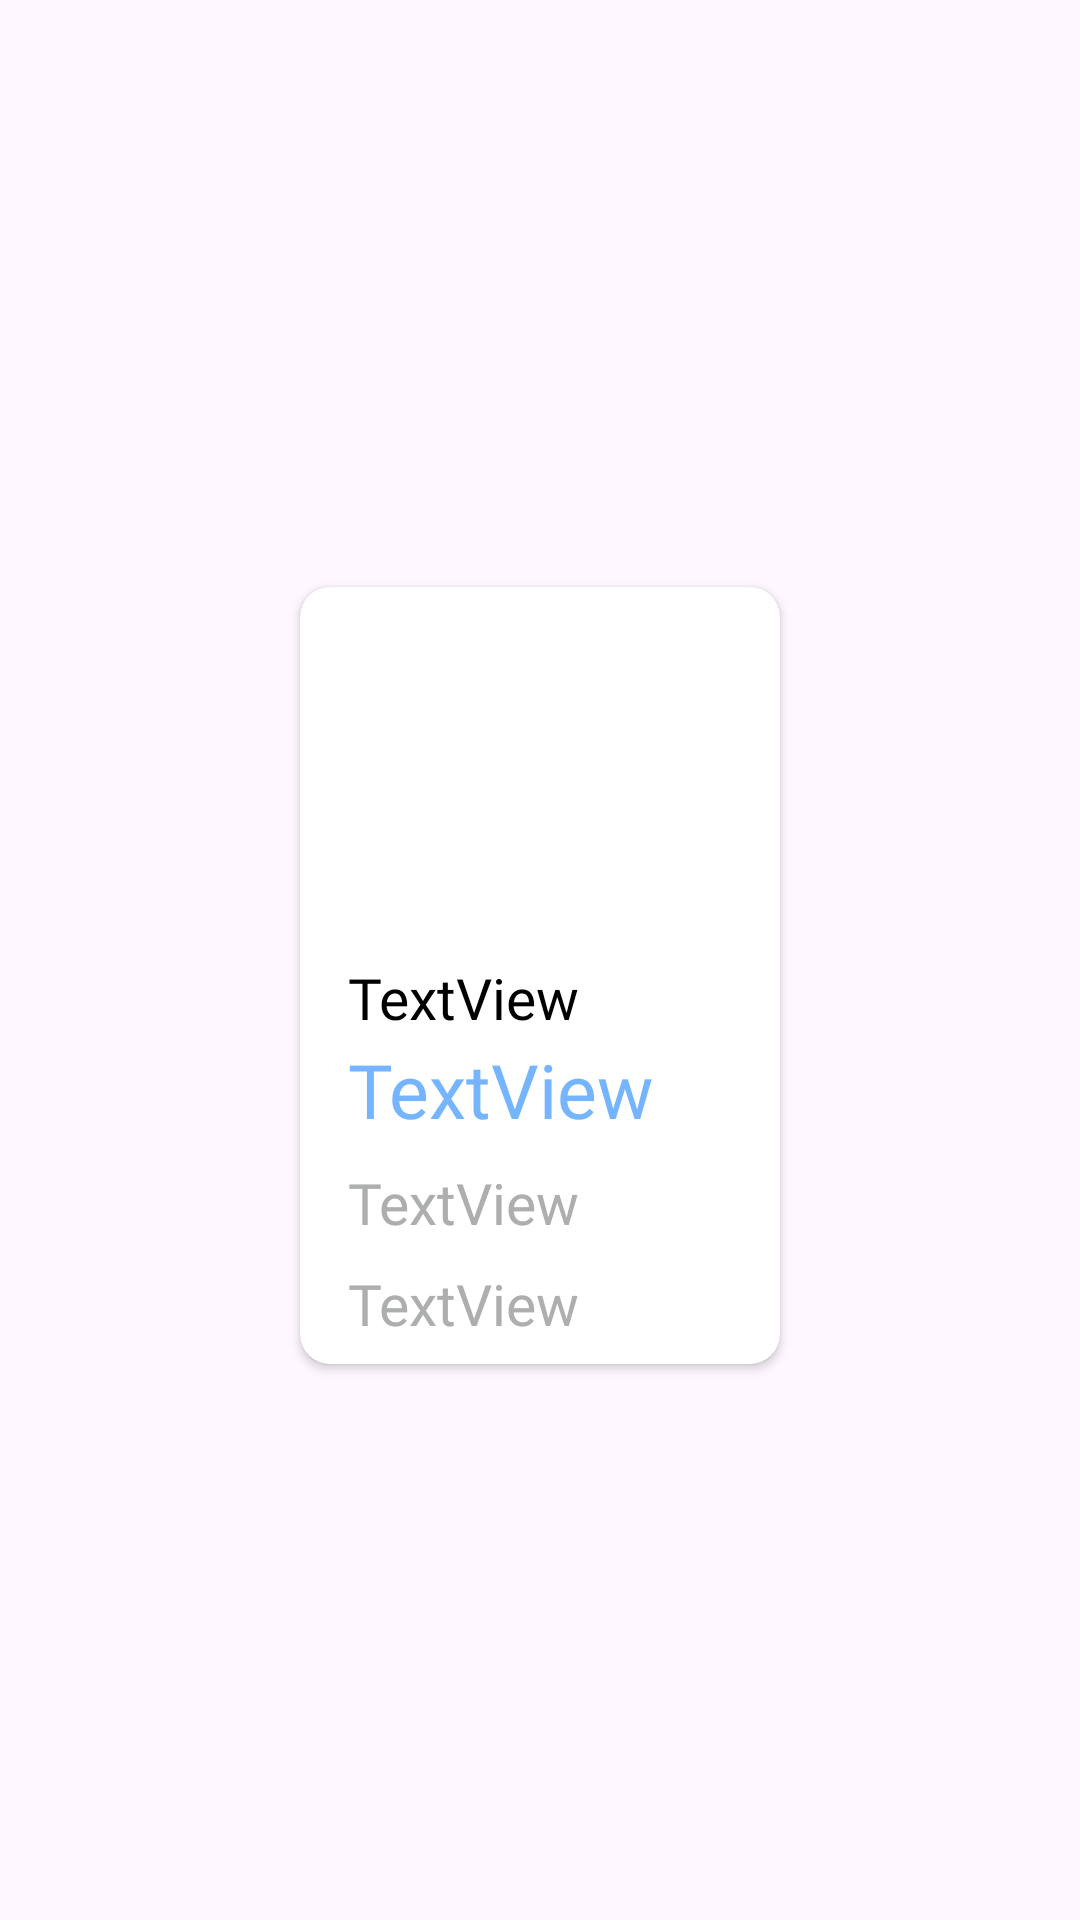

Write the Android layout XML for this screen, with the resource values it uses.
<!-- AndroidManifest.xml: application theme Theme.Neobis_Android_Inventory_App -->
<!-- res/layout/item.xml -->
<?xml version="1.0" encoding="utf-8"?>
<androidx.constraintlayout.widget.ConstraintLayout xmlns:android="http://schemas.android.com/apk/res/android"
    xmlns:app="http://schemas.android.com/apk/res-auto"
    xmlns:tools="http://schemas.android.com/tools"
    android:orientation="horizontal"
    android:layout_width="match_parent"
    android:layout_height="wrap_content">

    <androidx.cardview.widget.CardView
        android:id="@+id/card_item"
        android:layout_width="wrap_content"
        android:layout_height="259dp"
        android:layout_marginStart="10dp"
        android:layout_marginTop="10dp"
        android:layout_marginEnd="10dp"
        android:clickable="true"
        app:cardCornerRadius="10dp"
        app:layout_constraintBottom_toBottomOf="parent"
        app:layout_constraintEnd_toEndOf="parent"
        app:layout_constraintStart_toStartOf="parent"
        app:layout_constraintTop_toTopOf="parent">

        <androidx.constraintlayout.widget.ConstraintLayout
            android:layout_width="160dp"
            android:layout_height="257dp">

            <TextView
                android:id="@+id/text_amount"
                android:layout_width="wrap_content"
                android:layout_height="wrap_content"
                android:layout_marginTop="8dp"
                android:fontFamily="@font/open_sans_semibold"
                android:text="TextView"
                android:textColor="#ADAEAE"
                android:textSize="19sp"
                app:layout_constraintStart_toStartOf="@+id/text_price"
                app:layout_constraintTop_toBottomOf="@+id/text_brand" />

            <ImageView
                android:id="@+id/imageButton"
                android:layout_width="128dp"
                android:layout_height="86dp"
                android:layout_marginStart="2dp"
                android:layout_marginTop="28dp"
                android:layout_marginEnd="2dp"
                android:adjustViewBounds="true"
                android:scaleType="fitXY"
                app:layout_constraintEnd_toEndOf="parent"
                app:layout_constraintStart_toStartOf="parent"
                app:layout_constraintTop_toTopOf="parent">

            </ImageView>

            <TextView
                android:id="@+id/text_name"
                android:layout_width="wrap_content"
                android:layout_height="wrap_content"
                android:layout_marginStart="16dp"
                android:layout_marginTop="10dp"
                android:fontFamily="@font/open_sans_semibold"
                android:text="TextView"
                android:textColor="#000000"
                android:textSize="19sp"
                app:layout_constraintStart_toStartOf="parent"
                app:layout_constraintTop_toBottomOf="@+id/imageButton" />

            <TextView
                android:id="@+id/text_price"
                android:layout_width="wrap_content"
                android:layout_height="wrap_content"
                android:layout_marginTop="1dp"
                android:fontFamily="@font/open_sans_semibold"
                android:text="TextView"
                android:textColor="#75B4FE"
                android:textSize="25sp"
                app:layout_constraintStart_toStartOf="@+id/text_name"
                app:layout_constraintTop_toBottomOf="@+id/text_name" />

            <TextView
                android:id="@+id/text_brand"
                android:layout_width="wrap_content"
                android:layout_height="wrap_content"
                android:layout_marginTop="8dp"
                android:fontFamily="@font/open_sans_semibold"
                android:text="TextView"
                android:textColor="#ADAEAE"
                android:textSize="19sp"
                app:layout_constraintStart_toStartOf="@+id/text_price"
                app:layout_constraintTop_toBottomOf="@+id/text_price" />

            <ImageView
                android:id="@+id/icon_three_dots"
                android:layout_width="wrap_content"
                android:layout_height="wrap_content"
                android:layout_marginTop="2dp"
                android:layout_marginEnd="2dp"
                app:layout_constraintEnd_toEndOf="parent"
                app:layout_constraintTop_toTopOf="parent"
                app:srcCompat="@drawable/icon_dots_three" />

        </androidx.constraintlayout.widget.ConstraintLayout>
    </androidx.cardview.widget.CardView>

</androidx.constraintlayout.widget.ConstraintLayout>
<!-- resources referenced by this layout -->
<resources>
  <style name="Theme.Neobis_Android_Inventory_App" parent="Base.Theme.Neobis_Android_Inventory_App" />
  <style name="Base.Theme.Neobis_Android_Inventory_App" parent="Theme.Material3.DayNight.NoActionBar">
          
      </style>
</resources>
